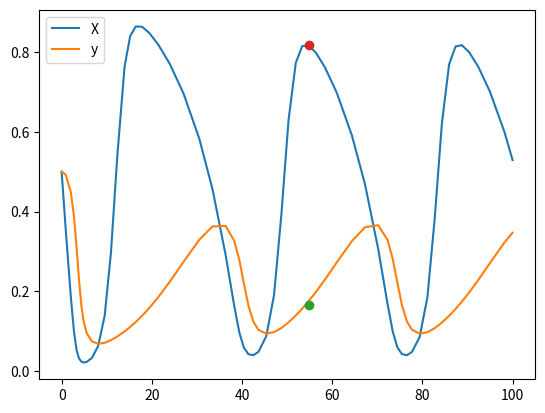

Reproduce this figure in Python.
import scipy
import matplotlib.pyplot as plt


def ode(t,y,a,b,d): #Keeping t in in case our ode reuires it
    dx_dt = y[0]*(1-y[0]) - (a*y[0]*y[1])/(d+y[0])
    dy_dt = b*y[1]*(1-(y[1]/y[0]))

    return [dx_dt, dy_dt]




def shooting(x,F,conds=[]): #Finds the points and time period of the limit cycle
    if conds == []:
        condition_1 = x[:len(x)-1] - scipy.integrate.solve_ivp(F,[0, x[len(x)-1]],x[:len(x)-1], rtol = 1e-6).y[:,-1]
        condition_2 = F(0,x[:len(x)-1])[0]
    else:
        
        condition_1 = x[:len(x)-1] - scipy.integrate.solve_ivp(F,[0, x[len(x)-1]],x[:len(x)-1], args=(*conds,), rtol = 1e-6).y[:,-1]
        condition_2 = F(0,x[:len(x)-1],*conds)[0] 

    return [*condition_1,condition_2] # THe * gets rid of the list within
def shooting_solve(ode, initial_guess ,conds = []):
    
    result = scipy.optimize.root(shooting, x0 = initial_guess, args=(ode, conds)).x
    return result


if __name__ == "__main__":
    a =1
    b =0.1
    d =0.1
    condish = [a,b,d]
    # SOlving the ode
    predator = scipy.integrate.solve_ivp(ode,[0, 100],[0.5,0.5],args=condish, rtol = 1e-4)
    #Plotting ODE
    initial_guess = [0.8, 0.15,34]
    # result = scipy.optimize.root(shooting, x0 = initial_guess, args=(ode, condish))
    result = shooting_solve(ode, initial_guess, condish)
    # result = shooting_solve(hopf_ode,[0.06, 0.06, 30],[0])
   
    plt.plot(predator.t,predator.y[0,:], label = 'X')
    plt.plot(predator.t,predator.y[1,:], label = 'y')
    plt.plot(predator.t[38],result[1],marker = 'o')
    plt.plot(predator.t[38],result[0],marker = 'o')
    plt.legend()
    plt.show()
